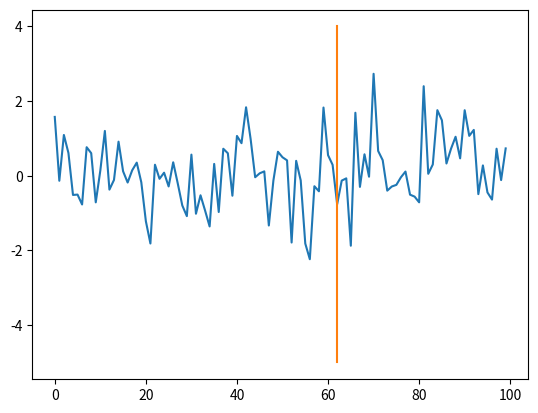

Source code (Python): (Note: this script raises an exception after producing the figure.)
#  Check  Kolmogorov–Smirnov theorem

import numpy as np
import matplotlib.pyplot as plt



def edf(x_array, t):
    """
    Empirical distribution function
    :param x_array: np.array
    :param t: argument of F(x)
    :return:
    """
    return np.sum(x_array[x_array <= t]) / x_array.shape[0]


def dist(x_array, y_array, upper_bound=None, complexity_coef=1000):
    if upper_bound:
        t_range = upper_bound
    else:
        t_range = np.linspace(min(x_array.min(), y_array.min()), max(x_array.max(), y_array.max()),
                              (x_array.shape[0] + y_array.shape[0]) * complexity_coef)

    result = np.zeros(t_range.shape[0])

    for index, t in enumerate(t_range):
        result[index] = np.abs(edf(x_array, t) - edf(y_array, t))
    return result


def split_series(series, grid_coef=3):
    best_splitter = np.random.randint(low=int((series.shape[0]/grid_coef)//1),
                                      high=series.shape[0] - int((series.shape[0]/grid_coef)//1))
    print(best_splitter)
    return series[:best_splitter], series[best_splitter:]


class KS:
    def __init__(self, data_array):
        self.y = data_array.copy()
        self.length = data_array.shape[0]

        self.d_l = None
        self.d_r = None

    def evaluate(self):
        series1, series2 = split_series(self._y, grid_coef=3)
        sub_series1, sub_series2 = split_series(series1, grid_coef=2)
        sub_series3, sub_series4 = split_series(series2, grid_coef=2)

        self.d_l = dist(sub_series1, sub_series2)
        self.d_r = dist(sub_series3, sub_series4)


X = np.random.normal(0, 1, 100)
Y = np.random.normal(1, 2, 100)
plt.plot(X)
x1, x2 = split_series(X, grid_coef=3)
plt.plot([x1.shape[0] for _ in range(10)], [i for i in range(-5, 5)])
x3, x4 = split_series(x1, grid_coef=2)
plt.plot([x3.shape[0] for _ in range(10)], [i for i in range(-5, 5)])
plt.show()
